Image classification data set "dataset_split" (FerdyOktavian/klasifikasi_sawit_efficientNetV2 on GitHub). Class labels (3): belum masak, masak, terlalu masak.

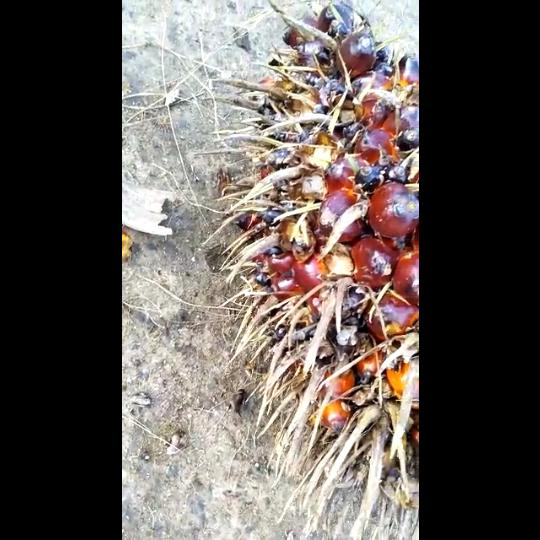
Label: terlalu masak

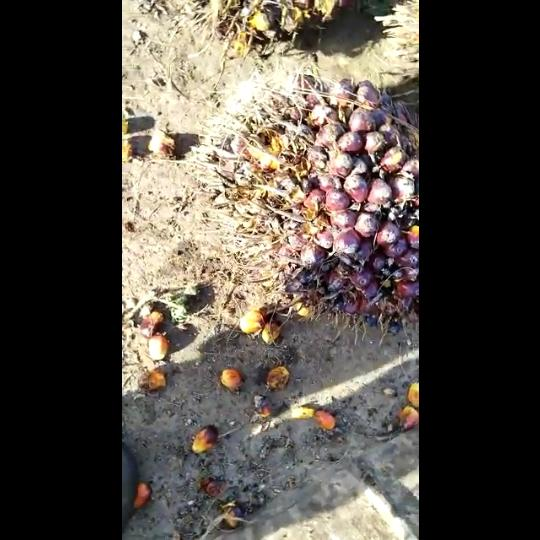
Label: masak

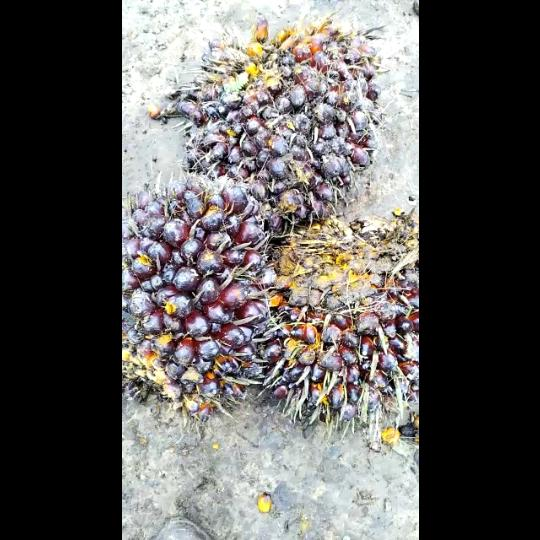
Label: belum masak

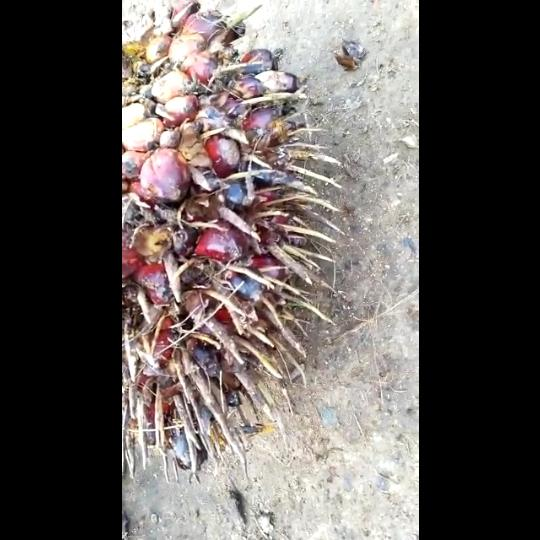
Label: terlalu masak

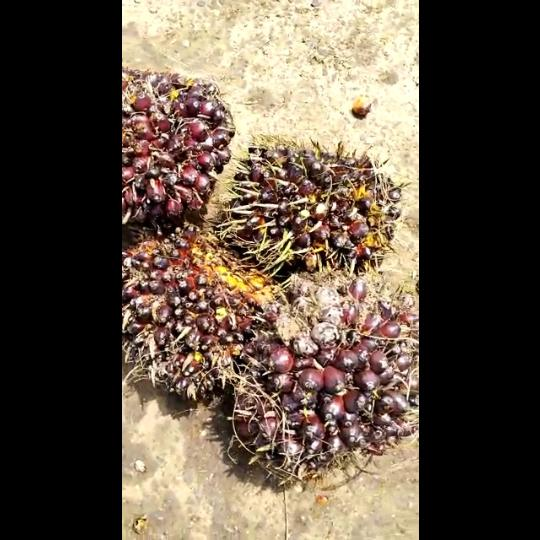
Label: belum masak

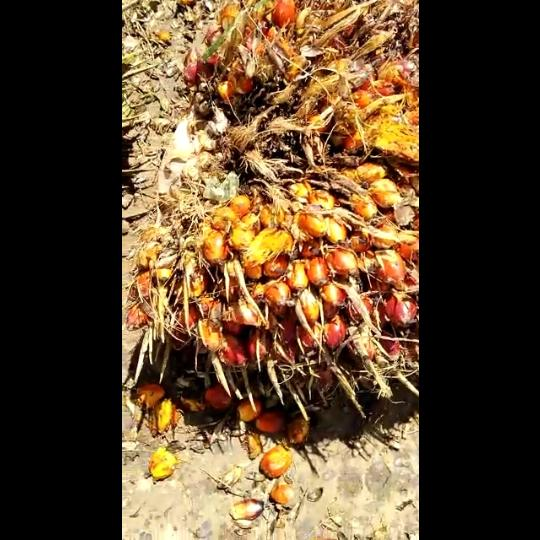
Label: masak
